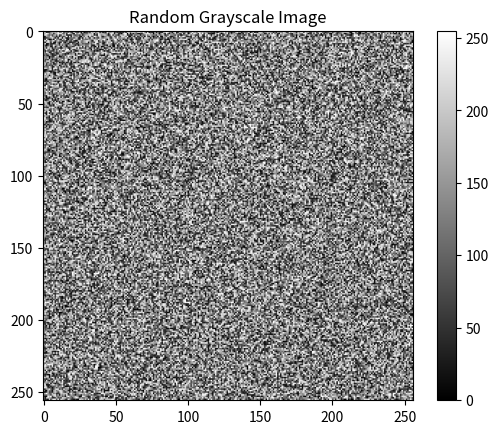

Python code for this plot:
import numpy as np
import matplotlib.pyplot as plt

image = np.random.randint(0, 256, (256, 256))

plt.imshow(image, cmap="gray")
plt.title("Random Grayscale Image")
plt.colorbar()
plt.show()
